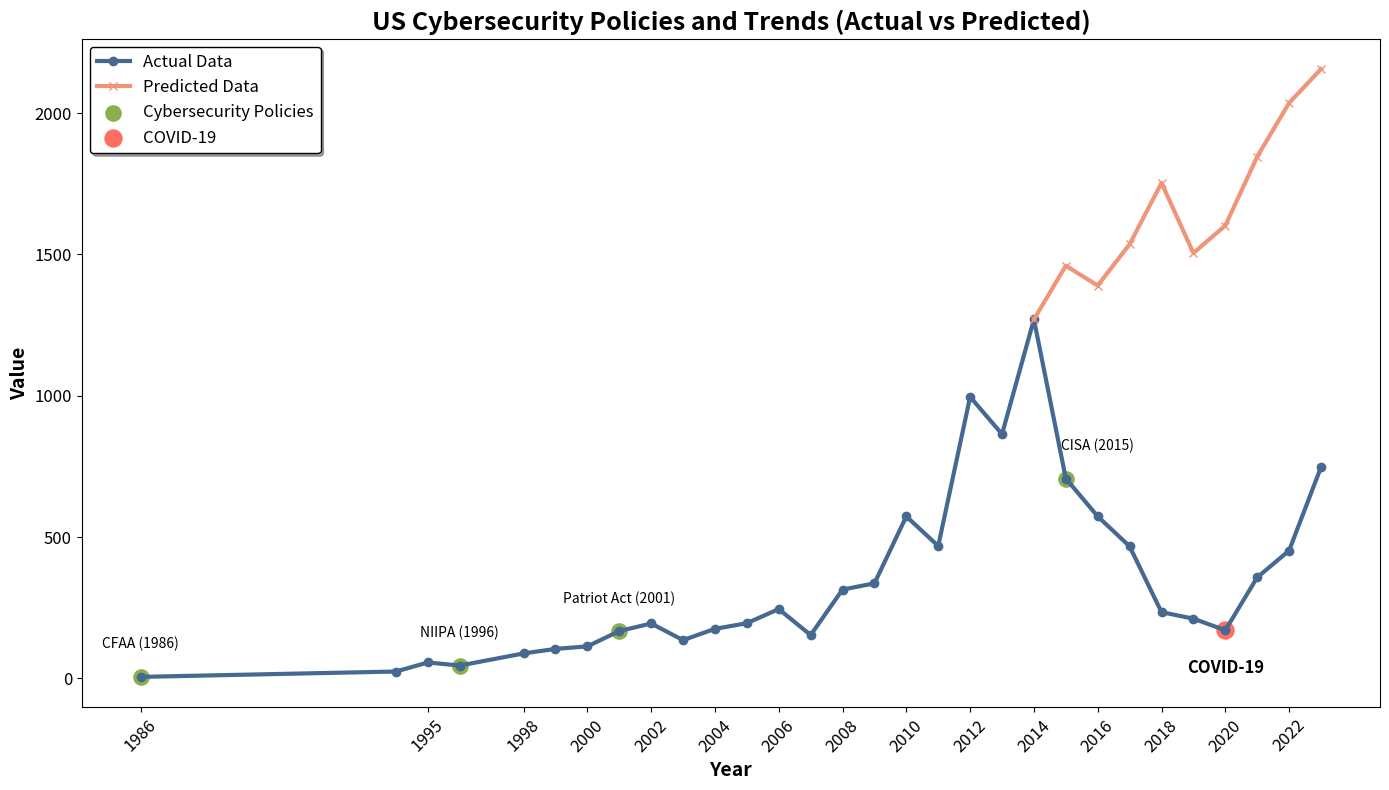

Write the Python code that produced this figure.
import matplotlib.pyplot as plt

# Extended years and values for the plot
years = [
    1986, 1994, 1995, 1996, 1998, 1999, 2000, 2001, 2002, 2003, 2004, 2005, 
    2006, 2007, 2008, 2009, 2010, 2011, 2012, 2013, 2014, 2015, 2016, 2017,
    2018, 2019, 2020, 2021, 2022, 2023
]
values = [
    5, 24, 56, 45, 88, 104, 113, 167, 194, 135, 175, 195, 245, 153, 314, 336, 573, 468, 996, 864, 
    1270, 707, 573, 467, 234, 211, 170, 357, 452, 747
]
predict_values = [
    None, None, None, None, None, None, None, None, None, None, None, None, 
    None, None, None, None, None, None, None, None, 1270, 1460, 1390, 1536, 1753, 1505, 1602, 1846, 2036, 2156
]

# Key cybersecurity policy years and names
policy_years = [1986, 1996, 2001, 2015, 2020]
policy_names = [
    "CFAA (1986)",
    "NIIPA (1996)",
    "Patriot Act (2001)",
    "CISA (2015)",
    "COVID-19"
]

# Plotting the data
plt.figure(figsize=(14, 8))

# Plot real values before 2015 and after 2015
plt.plot(years, values, marker='o', linestyle='-', linewidth=3, color='#456990', label="Actual Data")

# Plot predicted values only after 2015
plt.plot(years, predict_values, marker='x', linestyle='-', linewidth=3, color='#EF967A', label="Predicted Data")

# Mark cybersecurity policy years
plt.scatter(policy_years[:-1], [values[years.index(year)] for year in policy_years[:-1]],
            color='#88B04B', s=120, label="Cybersecurity Policies")
# Special marking for COVID-19
covid_year = 2020
plt.scatter(covid_year, values[years.index(covid_year)], color='#FF6F61', s=150, label="COVID-19")

# Annotating policy names
for year, name in zip(policy_years, policy_names):
    if year == 2015:
        plt.text(year + 1, values[years.index(year)] + 100, name, fontsize=10, ha='center', color='black')
    elif year == 2020:
        plt.text(year, values[years.index(year)] - 150, name, fontsize=12, ha='center', color='black', fontweight='bold')
    else:
        plt.text(year, values[years.index(year)] + 100, name, fontsize=10, ha='center', color='black')

# Adding titles and labels
plt.title("US Cybersecurity Policies and Trends (Actual vs Predicted)", fontsize=18, fontweight='bold', color='black')
plt.xlabel("Year", fontsize=14, fontweight='bold', color='black')
plt.ylabel("Value", fontsize=14, fontweight='bold', color='black')

# Customize ticks
plt.xticks(years[::2], rotation=45, fontsize=12, color='black')
plt.yticks(fontsize=12, color='black')

# Remove gridlines for a cleaner look
plt.grid(False)

# Adding a legend
plt.legend(fontsize=12, loc='upper left', frameon=True, shadow=True, edgecolor='black')

# Display the plot
plt.tight_layout()
plt.show()

